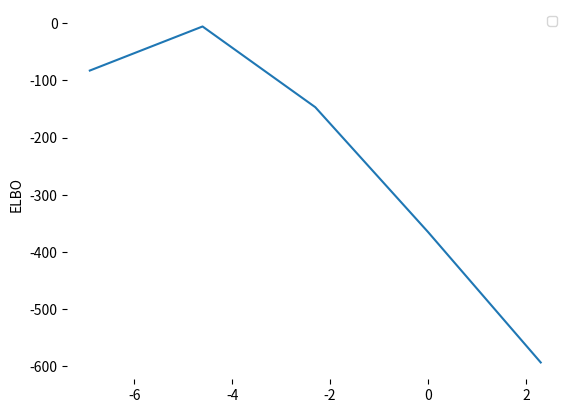

Reproduce this figure in Python.
import matplotlib.pyplot as plt
import numpy as np



# prior_variances = np.log([.001, .01, .1, 1., 10., 100., 1000.])#
# train_accs = [.801, .942, .976, .982, .980, .979, .979]
# test_accs = [.816, .938, .966, .968, .970, .965, .970]

# no_pW_train = [.979,.979,.979,.979,.979,.979,.979]
# no_pW_test = [.970,.970,.970,.970,.970,.970,.970]





# fig = plt.figure(facecolor='white')
# ax = fig.add_subplot(111, frameon=False)
# # ax.axis('off')
# # ax.set_yticks([])
# # ax.set_xticks([])
# plt.plot(prior_variances, no_pW_train, label='No p(W) train')
# plt.plot(prior_variances, no_pW_test, label='No p(W) test')
# plt.plot(prior_variances, train_accs, label='Train')
# plt.plot(prior_variances, test_accs, label='Test')



# ax.set_ylabel('Accuracy')
# ax.legend(fontsize=9, loc=0)
# plt.show()





prior_variances = np.log([.001, .01, .1, 1., 10.])#
elbo = [-83, -6, -147, -365, -593]
# test_accs = [.816, .938, .966, .968, .970, .965, .970]

# no_pW_train = [.979,.979,.979,.979,.979,.979,.979]
# no_pW_test = [.970,.970,.970,.970,.970,.970,.970]





fig = plt.figure(facecolor='white')
ax = fig.add_subplot(111, frameon=False)
# ax.axis('off')
# ax.set_yticks([])
# ax.set_xticks([])
# plt.plot(prior_variances, no_pW_train, label='No p(W) train')
# plt.plot(prior_variances, no_pW_test, label='No p(W) test')
# plt.plot(prior_variances, train_accs, label='Train')
plt.plot(prior_variances, elbo)#, label='ELBO')



ax.set_ylabel('ELBO')
ax.legend(fontsize=9, loc=0)
plt.show()













